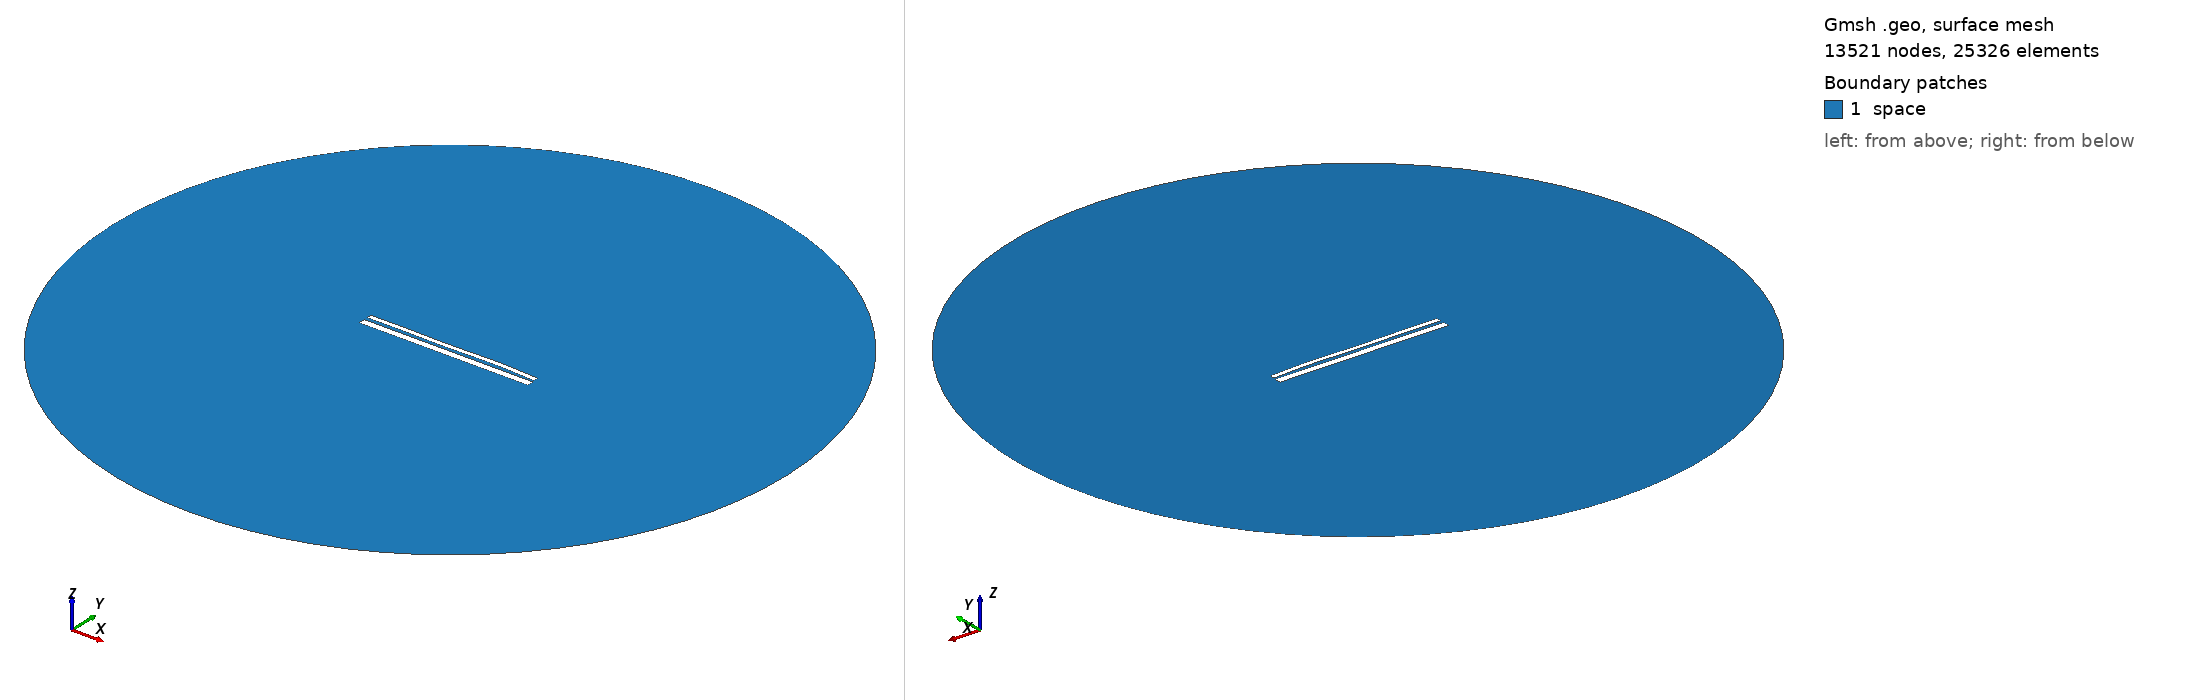

Gmsh geometry script, surface-meshed: 13521 nodes, 25326 surface elements. Boundary patches (legend numbers): 1 space. Left view from above one corner, right view from below the opposite corner. Legend entries are the model's physical surfaces. The drawing asked Gmsh for element sizes between 1% and 20% of the model's largest extent; the script's own settings can give other sizes.

=== 12580.geo (drawn) ===
//---------------------------------------
// Geometry kernel
//---------------------------------------

SetFactory("OpenCASCADE");



//---------------------------------------
// Parameters of the geometry
//---------------------------------------

// Overetch of the upper plate
overetch = 0.5;

// Distance between the plates
distance = 1.5;

// Discretization over the x axis (for the deformation)
nx = 50; 

// Length of the plate
L = 100 - overetch; 

// Number of modes
n = 4; 

// 1st mode coefficient
coeff(1) = -0.15;
beta(1) = 0.596864 * 3.1415926535 / L;

// 2nd mode coefficient
coeff(2) = 0.07499999999999998;
beta(2) = 1.49418 * 3.1415926535 / L;

// 3rd mode coefficient
coeff(3) = -0.15;
beta(3) = 2.50025 * 3.1415926535 / L;

// 4th mode coefficient
coeff(4) = 0.15;
beta(4) = 3.49999 * 3.1415926535 / L;



//---------------------------------------
// Upper plate (deformed rectangle)
//---------------------------------------

// Coordiantes of the upper plate
xmin = -50;
xmax = 50 - overetch;

// Height of the upper plate
yheight = 4 - 2 * overetch;

// Indexes of the points
UpperID[] = {};
LowerID[] = {};
LeftID[] = {};
RightID[] = {};

// Point index
p = 1;

// Horizontal edges
For i In {1:nx}
    x = xmin + (i-1)*(xmax - xmin)/(nx-1);

    y_bottom = distance / 2 + overetch;
    For j In {1:n}
        C = (Cosh(beta(j)*L) + Cos(beta(j)*L)) / (Sinh(beta(j)*L) + Sin(beta(j)*L));
        y_bottom  = y_bottom + coeff(j) * (Cosh(beta(j)*(x+50)) - Cos(beta(j)*(x+50)) - C * (Sinh(beta(j)*(x+50)) - Sin(beta(j)*(x+50))));
    EndFor

    y_top = y_bottom + yheight;

    Point(p) = {x, y_top, 0, 1.0};
    UpperID[i] = p;
    p = p + 1;

    Point(p) = {x, y_bottom, 0, 1.0};
    LowerID[i] = p;
    p = p + 1;
EndFor

// Create point lists
UpperPts[] = {}; LowerPts[] = {};
For i In {1:nx}
  UpperPts[] += {UpperID[i]};
  LowerPts[] += {LowerID[i]};
EndFor

// Build splines
Spline(1) = {UpperPts[]};
Spline(2) = {LowerPts[]};
Line(3) = {LowerPts[nx-1], UpperPts[nx-1]};
Line(4) = {LowerPts[0], UpperPts[0]};

// Build the plane surface
Curve Loop(1) = {2, 3, -1, -4};
Plane Surface(1) = {1};



//---------------------------------------
// Lower plate (rectangle)
//---------------------------------------

// Vertices
Point(1001) = {-50, -1, 0, 1.0};
Point(1002) = { 50, -1, 0, 1.0};
Point(1003) = { 50,  -5, 0, 1.0};
Point(1004) = {-50,  -5, 0, 1.0};

// Edges
Line(5) = {1001, 1002};
Line(6) = {1002, 1003};
Line(7) = {1003, 1004};
Line(8) = {1004, 1001};

// Plane surface
Line Loop(2) = {5, 6, 7, 8};
Plane Surface(2) = {2}; 



//---------------------------------------
// Outer (fictious) boundary
//---------------------------------------

// Points
Point(1005) = {0, 0, 0};       // Center
Point(1006) = {200, 0, 0};     // Start point
Point(1007) = {0, 200, 0};     // 90 degrees
Point(1008) = {-200, 0, 0};    // 180 degrees
Point(1009) = {0, -200, 0};    // 270 degrees

// Circle arcs (each needs start, center, end)
Circle(9) = {1006, 1005, 1007};
Circle(10) = {1007, 1005, 1008};
Circle(11) = {1008, 1005, 1009};
Circle(12) = {1009, 1005, 1006};

// Plane surface for the entire domain
Curve Loop(3) = {9, 10, 11, 12};
Surface(3) = {3};

// Subtract the plates from the whole domain to obtain the actual domain where we want to solve the equations
BooleanDifference{ Surface{3}; Delete; }{ Surface{1}; Surface{2}; Delete; }




//---------------------------------------
// Transfinite Lines/Curves
//---------------------------------------

// Set the number of points on the boundaries
r = 7;

// Plates
Transfinite Curve {1, 2} = 50*r Using Progression 1;
Transfinite Curve {3, 4} = 2*r Using Progression 1;
Transfinite Line {5, 7} = 50*r Using Progression 1;
Transfinite Line {6, 8} = 2*r Using Progression 1;

// Outer boundary
Transfinite Line {9, 10, 11, 12} = 20 Using Progression 1;



//---------------------------------------
// Physical groups
//---------------------------------------                

// Physical curves (boundaries)
Physical Line("force_segment", 10) = {2};
Physical Line("upper_plate", 11) = {1, 3, 4};
Physical Line("lower_plate", 12) = {5, 6, 7, 8};
Physical Line("boundary", 20) = {9, 10, 11, 12};

// Physical Surfaces
Physical Surface("space", 30) = {3};



//---------------------------------------
// 6. Generate the Mesh
//---------------------------------------

// 2D mesh generation
Mesh 2;
